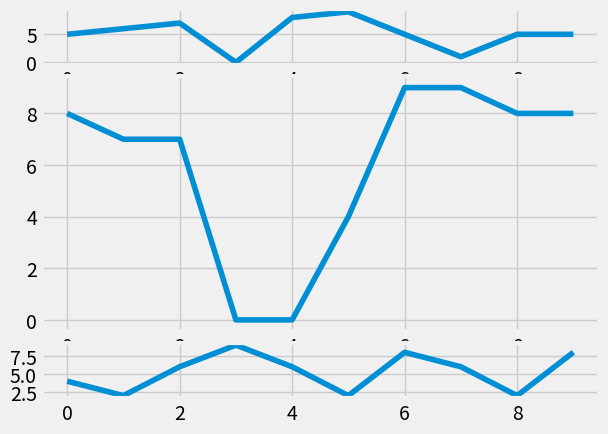

Reproduce this figure in Python.
import random
import matplotlib.pyplot as plt
from matplotlib import style
style.use('fivethirtyeight')
fig = plt.figure()

def create_plots():
	xs = []
	ys = []
	
	for i in range(10):
		x = i
		y = random.randrange(10)
		
		xs.append(x)
		ys.append(y)
	return xs, ys

ax1 = plt.subplot2grid((6,1),(0,0),rowspan=1,colspan=1)
ax2 = plt.subplot2grid((6,1),(1,0),rowspan=4,colspan=1)
ax3 = plt.subplot2grid((6,1),(5,0),rowspan=1,colspan=1)


# add subplot syntax	
# ax1 = fig.add_subplot(221)
# ax2 = fig.add_subplot(222)
# ax3 = fig.add_subplot(212)



x,y = create_plots()
ax1.plot(x,y)

x,y = create_plots()
ax2.plot(x,y)

x,y = create_plots()
ax3.plot(x,y)

plt.show()

